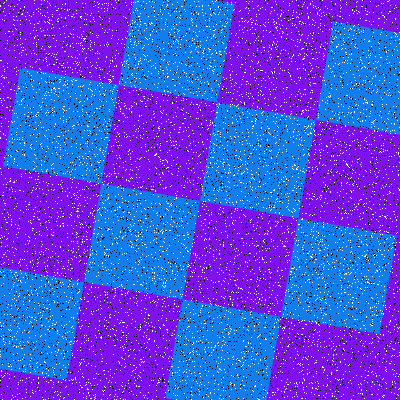

Source data for this figure (header and first rows):
Type, X, Y
Salt, 184, 371
Salt, 377, 336
Salt, 152, 96
Salt, 126, 253
Salt, 16, 249
Salt, 313, 122
Salt, 341, 23
Salt, 122, 294
Salt, 394, 297
Salt, 382, 362
Salt, 119, 362
Salt, 365, 255
Salt, 371, 219
Salt, 287, 34
Salt, 177, 275
Salt, 247, 266
Salt, 73, 248
Salt, 123, 332
Salt, 150, 60
Salt, 28, 332
Salt, 126, 63
Salt, 103, 269
Salt, 252, 1
Salt, 369, 88
Salt, 394, 214
Salt, 146, 309
Salt, 248, 193
Salt, 209, 125
Salt, 163, 22
Salt, 194, 361
Salt, 68, 36
Salt, 188, 251
Salt, 163, 282
Salt, 138, 236
Salt, 214, 60
Salt, 264, 234
Salt, 160, 204
Salt, 366, 137
Salt, 5, 205
Salt, 348, 268
Salt, 19, 0
Salt, 399, 289
Salt, 7, 373
Salt, 92, 389
Salt, 386, 350
Salt, 54, 301
Salt, 309, 24
Salt, 255, 118
Salt, 77, 293
Salt, 88, 271
Salt, 237, 185
Salt, 80, 260
Salt, 397, 287
Salt, 342, 247
Salt, 189, 135
Salt, 87, 354
Salt, 220, 317
Salt, 11, 219
Salt, 292, 1
Salt, 74, 203
... 15,940 more rows
